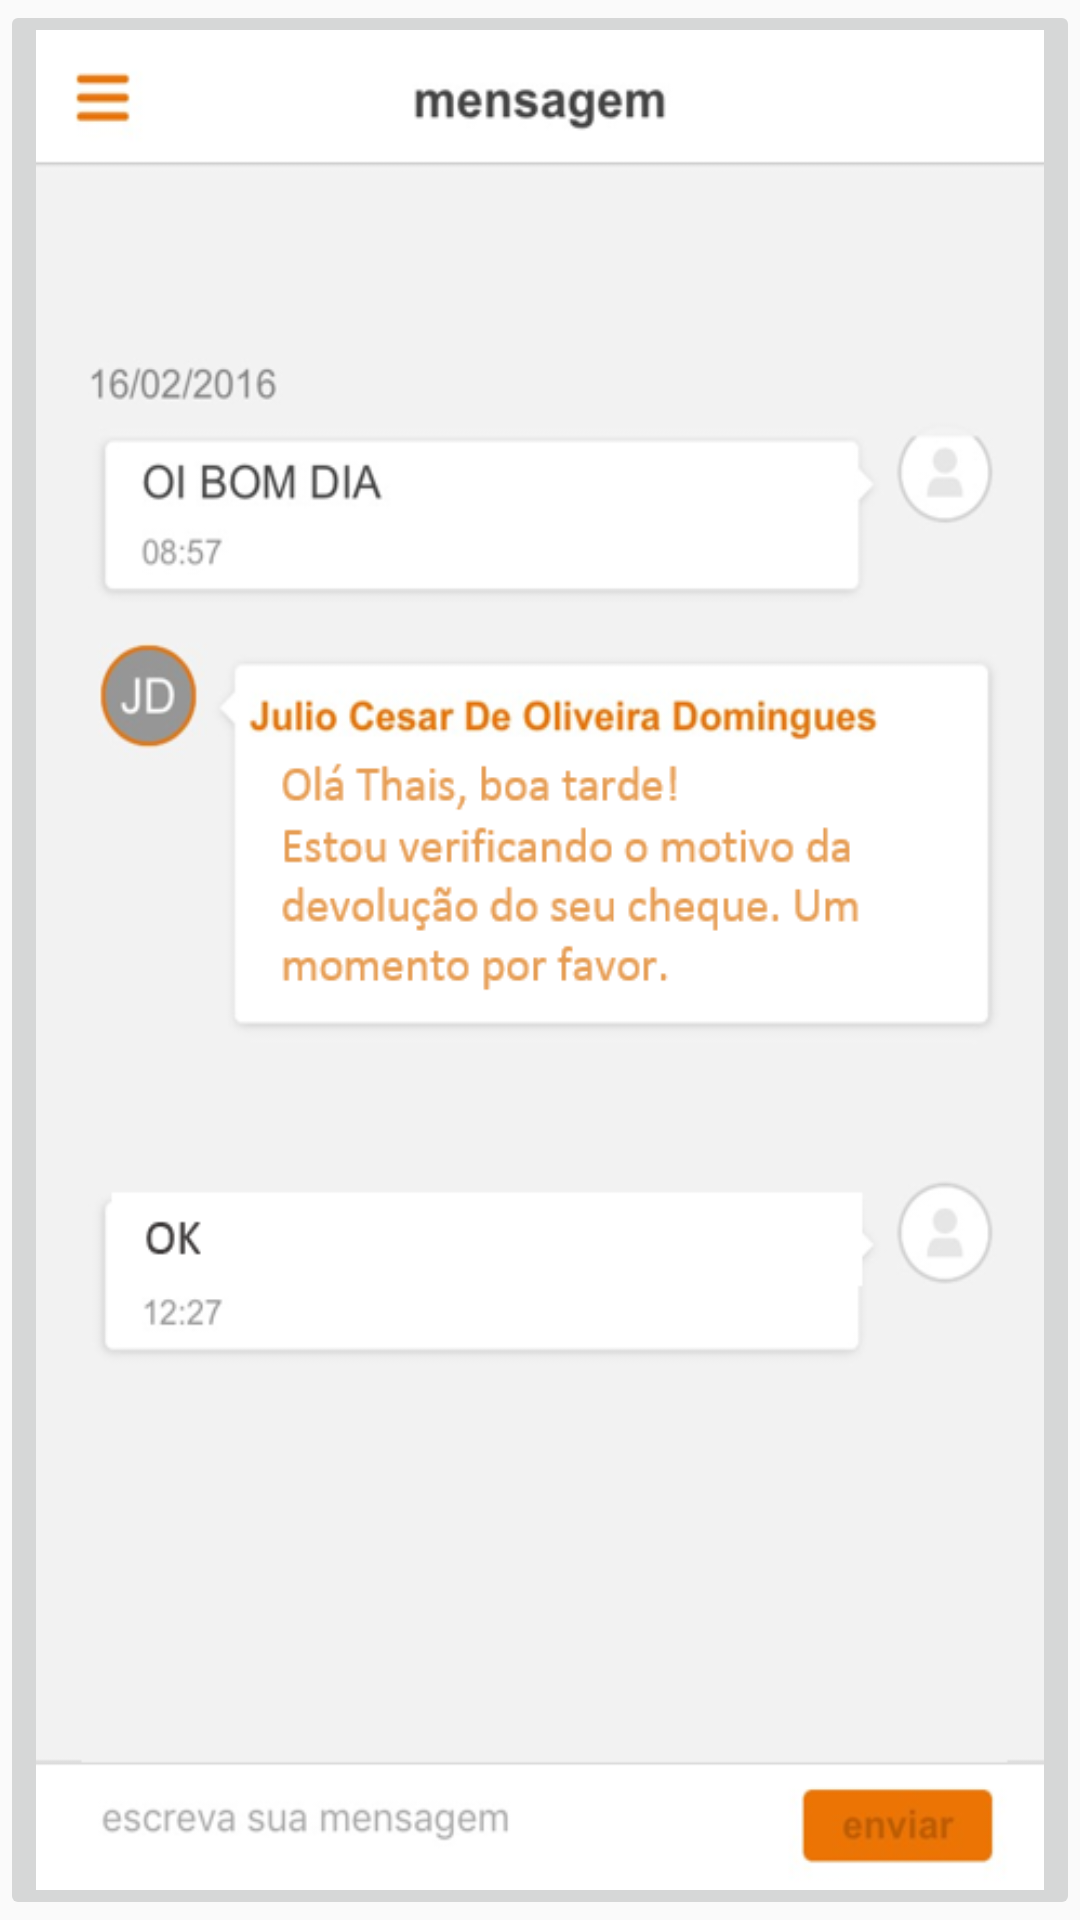

Layout XML and referenced resources for this Android screen:
<!-- AndroidManifest.xml: application theme AppTheme -->
<!-- res/layout/activity_cheque_devolvido.xml -->
<?xml version="1.0" encoding="utf-8"?>
<RelativeLayout xmlns:android="http://schemas.android.com/apk/res/android"
    xmlns:app="http://schemas.android.com/apk/res-auto"
    xmlns:tools="http://schemas.android.com/tools"
    android:id="@+id/activity_cheque_devolvido"
    android:layout_width="match_parent"
    android:layout_height="match_parent"
    android:fitsSystemWindows="true"
    tools:context="hackaton.com.br.hackatonapp.simulacao.ChequeDevolvidoActivity">

    <ImageButton
        android:id="@+id/imageButton_chequedevolvido"
        android:layout_width="match_parent"
        android:layout_height="match_parent"
        android:scaleType="fitXY"
        app:srcCompat="@drawable/mensagemgerente" />
</RelativeLayout>
<!-- resources referenced by this layout -->
<resources>
  <!-- drawable mensagemgerente: png bitmap (drawable, 64544 bytes) -->
  <style name="AppTheme" parent="Theme.AppCompat.Light.DarkActionBar">
          
          <item name="colorPrimary">@color/colorPrimary</item>
          <item name="colorPrimaryDark">@color/colorPrimaryDark</item>
          <item name="colorAccent">@color/colorAccent</item>
      </style>
  <!-- not gathered from this repository: default colours our renderer supplied (Android Studio template values) -->
  <color name="colorPrimary">#FF6200EE</color>
  <color name="colorPrimaryDark">#FF3700B3</color>
  <color name="colorAccent">#FF03DAC5</color>
</resources>
